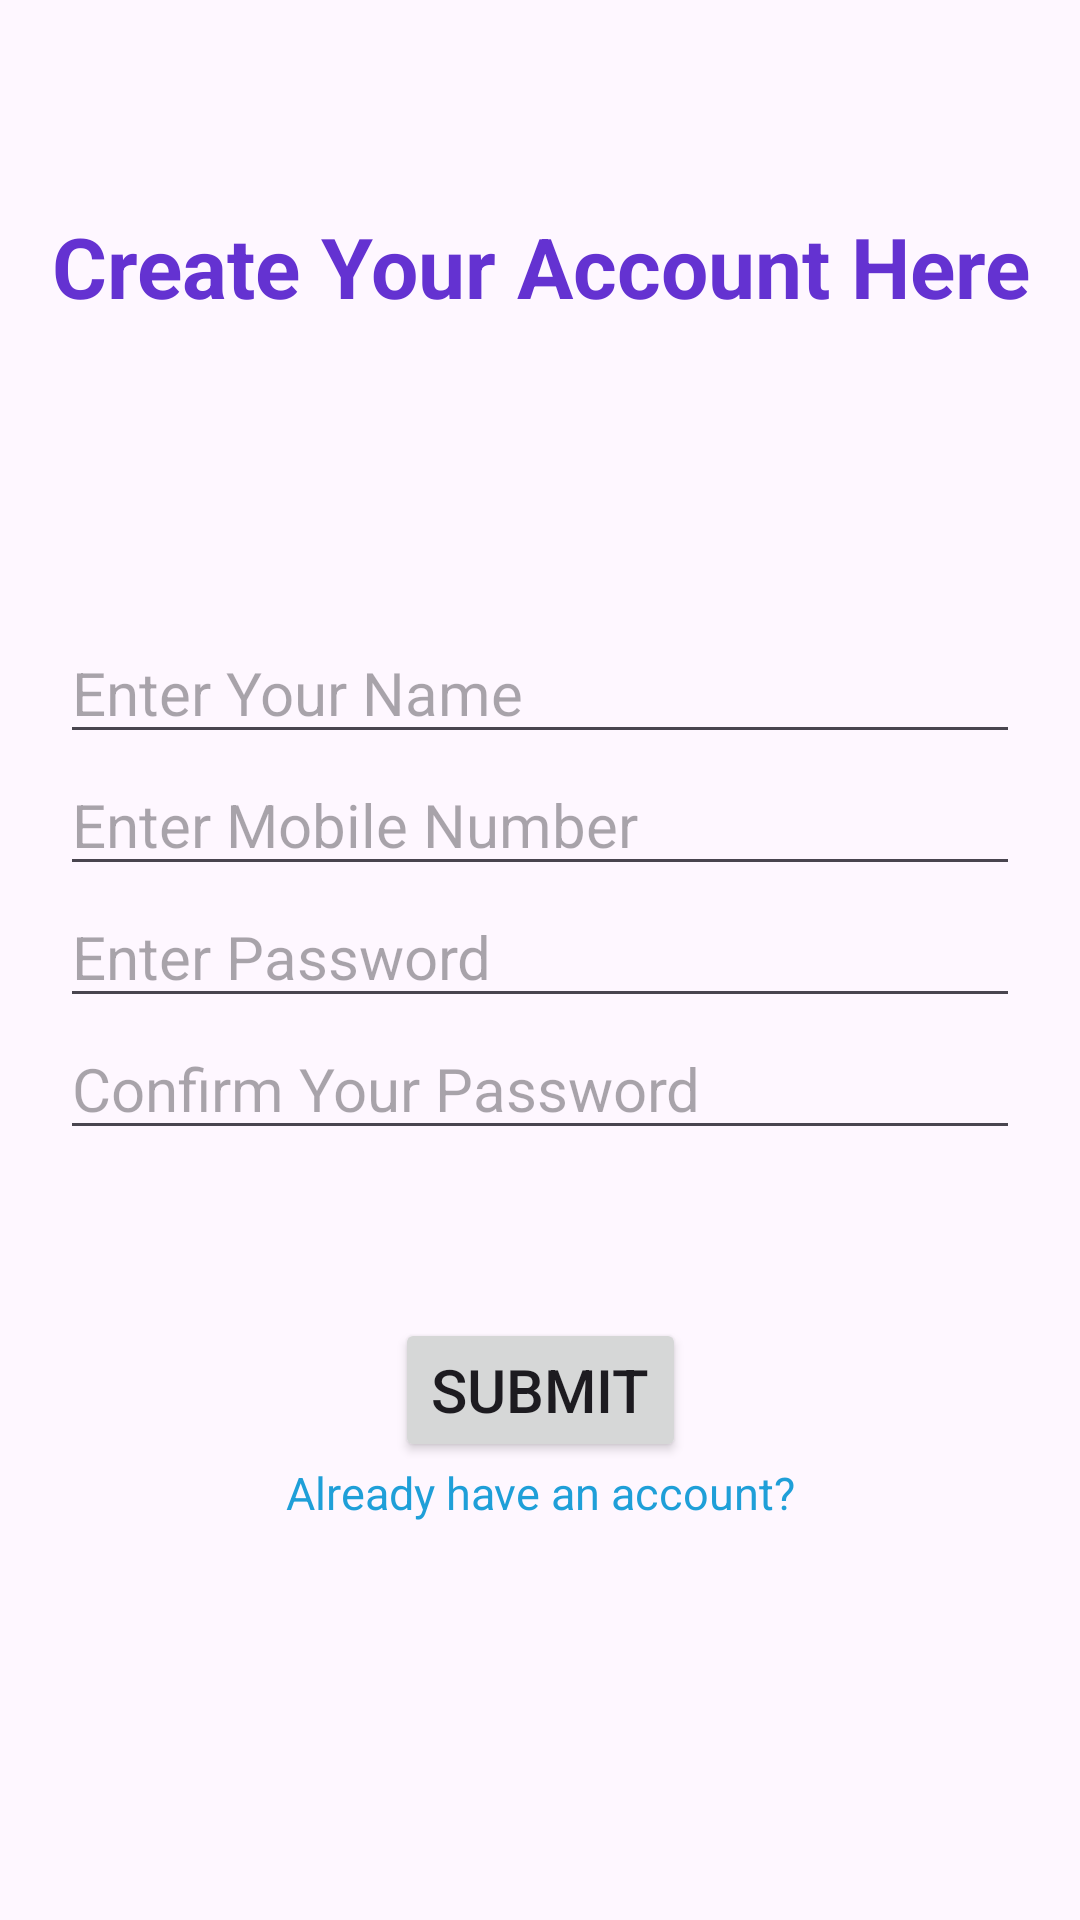

This screen was rendered from an Android layout file. Write that file and the resources it references.
<!-- AndroidManifest.xml: application theme Theme.DemoApiThroughUserLogin -->
<!-- res/layout/activity_sign_up.xml -->
<?xml version="1.0" encoding="utf-8"?>
<androidx.constraintlayout.widget.ConstraintLayout xmlns:android="http://schemas.android.com/apk/res/android"
    xmlns:app="http://schemas.android.com/apk/res-auto"
    xmlns:tools="http://schemas.android.com/tools"
    android:layout_width="match_parent"
    android:layout_height="match_parent"
    tools:context=".SignUpActivity">


    <TextView
        android:id="@+id/tv_CreateAccount"
        android:layout_width="wrap_content"
        android:layout_height="wrap_content"
        app:layout_constraintStart_toStartOf="parent"
        app:layout_constraintTop_toTopOf="parent"
        app:layout_constraintEnd_toEndOf="parent"
        android:layout_marginTop="70dp"
        android:text="Create Your Account Here"
        android:textSize="28sp"
        android:textStyle="bold"
        android:textColor="@color/blue"
        android:gravity="center_horizontal"/>


    <EditText
        android:id="@+id/ed_UserName"
        android:layout_width="match_parent"
        android:layout_height="wrap_content"
        android:layout_marginTop="100dp"
        app:layout_constraintTop_toBottomOf="@+id/tv_CreateAccount"
        app:layout_constraintStart_toStartOf="parent"
        android:layout_marginHorizontal="20dp"
        app:layout_constraintEnd_toEndOf="parent"
        android:inputType="textPersonName"
        android:hint="Enter Your Name"
        android:textSize="20sp"
        />

    <EditText
        android:id="@+id/ed_MobileNumber"
        android:layout_width="match_parent"
        android:layout_height="wrap_content"
        app:layout_constraintTop_toBottomOf="@+id/ed_UserName"
        app:layout_constraintStart_toStartOf="parent"
        app:layout_constraintEnd_toEndOf="parent"
        android:layout_marginHorizontal="20dp"
        android:inputType="phone"
        android:maxLength="10"
        android:hint="Enter Mobile Number"
        android:textSize="20sp"
        />

    <EditText
        android:id="@+id/ed_Password"
        android:layout_width="match_parent"
        android:layout_height="wrap_content"
        app:layout_constraintTop_toBottomOf="@+id/ed_MobileNumber"
        app:layout_constraintStart_toStartOf="parent"
        app:layout_constraintEnd_toEndOf="parent"
        android:layout_marginHorizontal="20dp"
        android:inputType="textPassword"
        android:hint="Enter Password"
        android:textSize="20sp"
        />

    <EditText
        android:id="@+id/ed_ConfirmPassword"
        android:layout_width="match_parent"
        android:layout_height="wrap_content"
        app:layout_constraintTop_toBottomOf="@+id/ed_Password"
        app:layout_constraintStart_toStartOf="parent"
        app:layout_constraintEnd_toEndOf="parent"
        android:inputType="textPassword"
        android:layout_marginHorizontal="20dp"
        android:hint="Confirm Your Password"
        android:textSize="20sp"
        />

    <Button
        android:id="@+id/btn_submit"
        android:layout_width="wrap_content"
        android:layout_height="wrap_content"
        app:layout_constraintStart_toStartOf="parent"
        app:layout_constraintEnd_toEndOf="parent"
        app:layout_constraintTop_toBottomOf="@id/ed_Password"
        android:layout_marginTop="100dp"
        android:text="Submit"
        android:textSize="20sp"
        />

    <TextView
        android:id="@+id/tv_AlreadyAccount"
        android:layout_width="wrap_content"
        android:layout_height="wrap_content"
        app:layout_constraintStart_toStartOf="parent"
        app:layout_constraintEnd_toEndOf="parent"
        app:layout_constraintTop_toBottomOf="@id/btn_submit"
        android:text="Already have an account?"
        android:textSize="15sp"
        android:textColor="@color/lightBlue"/>

</androidx.constraintlayout.widget.ConstraintLayout>
<!-- resources referenced by this layout -->
<resources>
  <color name="blue">#6432D1</color>
  <color name="lightBlue">#1F9FD8</color>
  <style name="Theme.DemoApiThroughUserLogin" parent="Base.Theme.DemoApiThroughUserLogin" />
  <style name="Base.Theme.DemoApiThroughUserLogin" parent="Theme.Material3.DayNight.NoActionBar">
          
          
      </style>
</resources>
